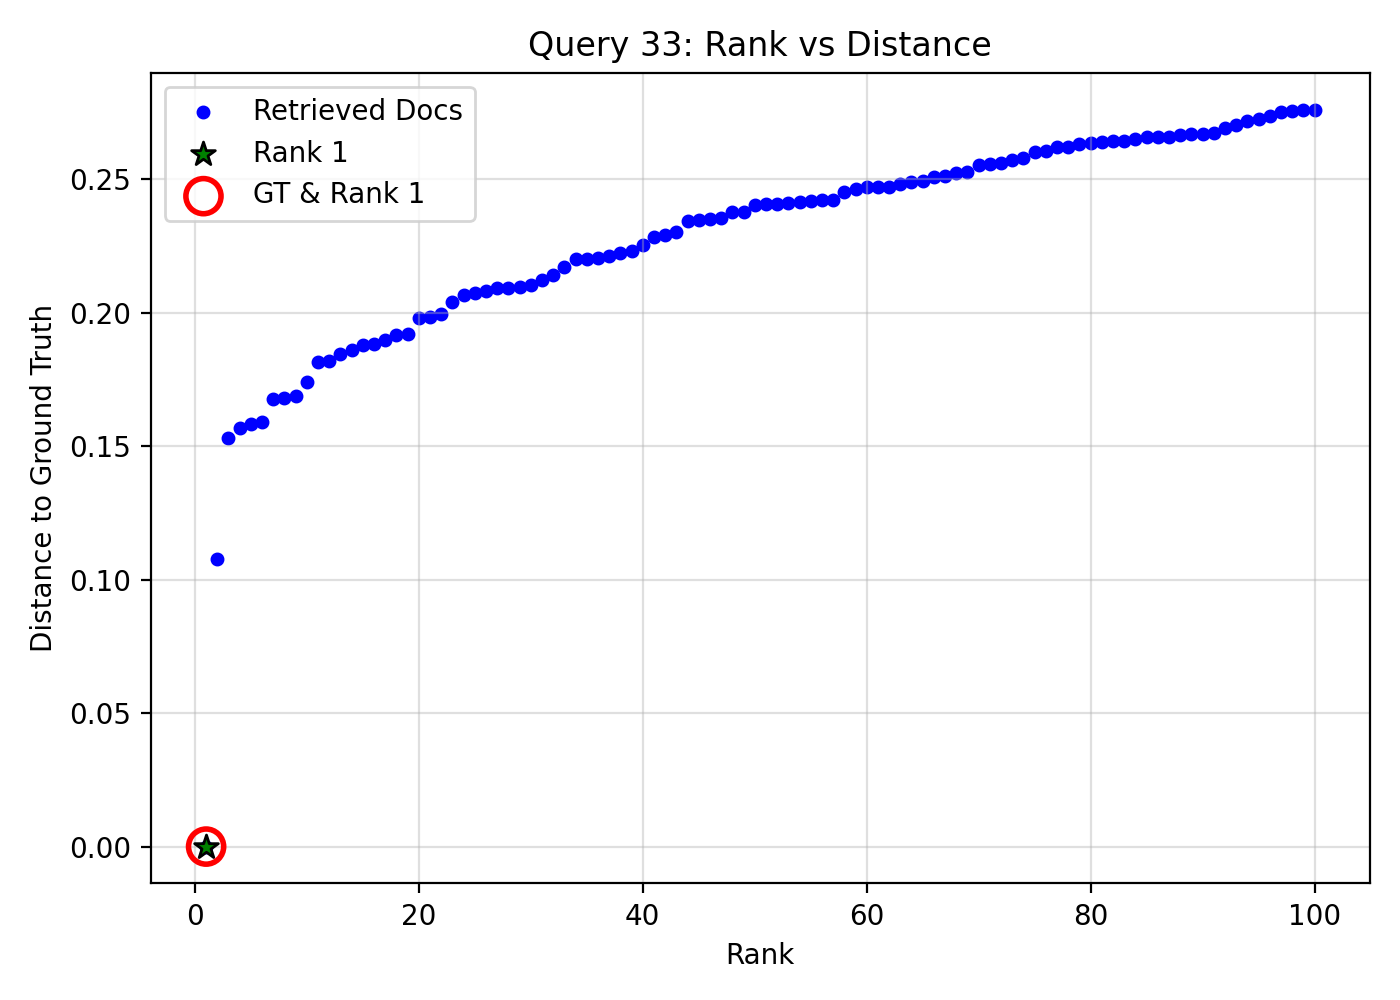

The table this chart was drawn from, first rows:
query_idx, query_gt_id, doc_id, rank, distance, is_gt, is_rank_1
33, 9645785, 95722e41-6dc7-404d-b04d-6fd189dd2d1c, 1, 0.0, 1, 1
33, 9645785, 01f6a57a-09c3-4d28-991a-42d92123c1ee, 2, 0.1079, 0, 0
33, 9645785, fbdf938b-7d58-42ad-aac1-f07a9a08a0e0, 3, 0.1529, 0, 0
33, 9645785, a3b60372-b9b8-44c7-92f1-2cb96b29c1fb, 4, 0.1567, 0, 0
33, 9645785, d04eb0be-7dbd-43fb-ae38-298e062c3284, 5, 0.1582, 0, 0
33, 9645785, 6f0b8389-3539-4db3-924b-7c35981a5cd3, 6, 0.1591, 0, 0
33, 9645785, 717f7094-2d97-4e83-90cb-3b3f2ca07a30, 7, 0.1677, 0, 0
33, 9645785, cc2d8266-f026-4480-b117-cb9b7d1cb592, 8, 0.1681, 0, 0
33, 9645785, 0aefcb51-c776-42e5-9d27-7495d1baad23, 9, 0.1687, 0, 0
33, 9645785, 6d5cb750-f2b7-4e4e-82aa-ddecfa3ec895, 10, 0.1741, 0, 0
33, 9645785, 0165f1d8-5422-4567-bd79-c4ee67a5569a, 11, 0.1815, 0, 0
33, 9645785, 27965721-22a8-4f4f-92b6-19f10589ab68, 12, 0.1819, 0, 0
33, 9645785, 6ef21aa7-514e-43a6-b5d4-78b7ca079233, 13, 0.1846, 0, 0
33, 9645785, 594cbf34-d5a9-4f2d-8df8-dc184e6d5122, 14, 0.1862, 0, 0
33, 9645785, 82af92d0-ad8c-42e4-86c4-f277364f7d32, 15, 0.188, 0, 0
33, 9645785, cbda51c1-ac2d-4f36-bcb0-251be86ba3b4, 16, 0.1883, 0, 0
33, 9645785, e79078b6-7fb5-4451-9125-3429472653c3, 17, 0.1897, 0, 0
33, 9645785, 66c9a1df-3ebb-44d0-8123-d0382b35215b, 18, 0.1918, 0, 0
33, 9645785, 48131758-9f00-4a6b-975f-ba8ee4e5abeb, 19, 0.192, 0, 0
33, 9645785, 7aba561e-9fcd-41f0-9f6e-fa7b78814959, 20, 0.1981, 0, 0
33, 9645785, c6d078e7-fe22-4f5d-87fc-2c76db8580e6, 21, 0.1983, 0, 0
33, 9645785, 6ead4bb5-f27f-4dfd-b055-27bec5bc7858, 22, 0.1994, 0, 0
33, 9645785, 822856a5-bdc6-4ff9-ad42-01ffcc141072, 23, 0.2039, 0, 0
33, 9645785, 5fc575f9-f2c6-4eda-8479-cf812bc1d785, 24, 0.2067, 0, 0
33, 9645785, 06391950-3288-460a-b7db-f40e44d63139, 25, 0.2073, 0, 0
33, 9645785, 461544e3-08ce-4d78-bced-5b72a5a64014, 26, 0.2082, 0, 0
33, 9645785, 2d2b5d64-ab2c-488c-ad3d-c8812fd4b763, 27, 0.2094, 0, 0
33, 9645785, e9675dfd-4ed8-4364-847d-c548e35278b0, 28, 0.2094, 0, 0
33, 9645785, 27bb2695-bc9b-4d0f-bbbf-1d26d4a868f3, 29, 0.2095, 0, 0
33, 9645785, 2a60a47d-ab6f-454d-8093-69a90844e803, 30, 0.2105, 0, 0
33, 9645785, 945ed32e-b9f9-490f-ad1e-f644abc24763, 31, 0.2124, 0, 0
33, 9645785, 4465711b-7e11-4765-9b37-1cb50a9e3111, 32, 0.214, 0, 0
33, 9645785, 594608f4-06ef-4852-bdf6-a654786af0be, 33, 0.2171, 0, 0
33, 9645785, 14cde803-33ab-4135-82e0-8176205c1d1b, 34, 0.22, 0, 0
33, 9645785, 326112f0-eeda-464b-8145-e353e75a706c, 35, 0.2203, 0, 0
33, 9645785, d0c58d59-d996-4724-9e02-025f20a862b3, 36, 0.2205, 0, 0
33, 9645785, 3cbc8b00-26a6-43ea-bedf-d1a95fca54ff, 37, 0.2213, 0, 0
33, 9645785, df5a6e16-4ef1-4bb6-b4b1-a94691a14637, 38, 0.2225, 0, 0
33, 9645785, e8e6b57b-67c5-4de9-be29-00bb9fcdfd04, 39, 0.2229, 0, 0
33, 9645785, 5a479ab5-40e5-49b5-b7fd-03c2b1486d59, 40, 0.2252, 0, 0
33, 9645785, 029b61d4-25dd-49bd-b2cf-b9505d1cfb9d, 41, 0.2285, 0, 0
33, 9645785, 0f42cfb9-8591-4729-af7b-698a1ec4f0c5, 42, 0.2292, 0, 0
33, 9645785, d4d52f08-337d-4b06-9824-1c15a4327478, 43, 0.2304, 0, 0
33, 9645785, ac63e59a-d07f-4a4c-ab44-cf97c27284b8, 44, 0.2342, 0, 0
33, 9645785, a9f1d5cb-24b8-4f84-b611-ef027993b4f2, 45, 0.2347, 0, 0
33, 9645785, 7502f8fa-6d28-43a7-90de-71241ff37587, 46, 0.235, 0, 0
33, 9645785, 64f91eed-2428-481c-aef9-838221b52f48, 47, 0.2355, 0, 0
33, 9645785, 6f649d55-eb2a-4c23-9174-b2c6d207fec4, 48, 0.2377, 0, 0
33, 9645785, 51ffdb90-77e1-4d86-bfc2-7c2e84b7b915, 49, 0.2379, 0, 0
33, 9645785, db1b1d3e-e565-4783-929b-945cd7a0a611, 50, 0.2402, 0, 0
33, 9645785, 845a2273-a7a2-4f90-8877-e27eb1c5f334, 51, 0.2407, 0, 0
33, 9645785, 664fc015-bfb8-46e8-9b92-8504d1093051, 52, 0.2407, 0, 0
33, 9645785, cadbd489-4432-4c76-9886-b3e7158ea97e, 53, 0.2412, 0, 0
33, 9645785, 51a800c7-df45-420e-b0ef-b40b3ad60a05, 54, 0.2414, 0, 0
33, 9645785, f11d1be6-2c7e-4033-9889-43ec66fad4b0, 55, 0.2419, 0, 0
33, 9645785, f04f492a-8f72-48a9-bc84-72ece41a426a, 56, 0.2422, 0, 0
33, 9645785, e72539f2-7045-4a71-9fd5-648fb11fc78f, 57, 0.2423, 0, 0
33, 9645785, d292a78b-5669-4aef-a4e7-f005dd613378, 58, 0.2453, 0, 0
33, 9645785, 2b83f672-22e2-4bff-b3eb-0c83fecac6eb, 59, 0.2464, 0, 0
33, 9645785, e8171039-683f-4d70-8f08-52a6dc89c2e8, 60, 0.2469, 0, 0
... 40 more rows
